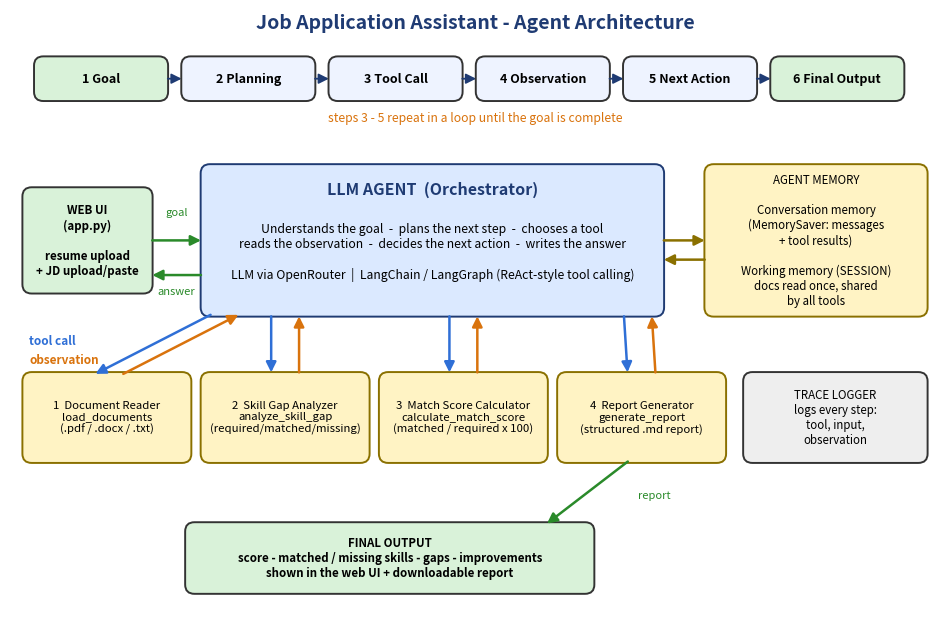

Python code for this plot: (Note: this script raises an exception after producing the figure.)
import matplotlib
matplotlib.use("Agg")
import matplotlib.pyplot as plt
from matplotlib.patches import FancyBboxPatch, FancyArrowPatch

fig, ax = plt.subplots(figsize=(12, 7.8)); ax.set_xlim(0, 12); ax.set_ylim(0, 7.8); ax.axis("off")
NAVY, BLUE, ORG, GRN = "#1f3b73", "#2f6fd6", "#d9730d", "#2a8a2a"

def box(x, y, w, h, text, fc, fs=10, bold=False, ec="#333", color="black"):
    ax.add_patch(FancyBboxPatch((x, y), w, h, boxstyle="round,pad=0.04,rounding_size=0.12", fc=fc, ec=ec, lw=1.4))
    ax.text(x + w/2, y + h/2, text, ha="center", va="center", fontsize=fs, fontweight="bold" if bold else "normal", color=color)

def arrow(p, q, color="#333", ls="-", lw=1.8):
    ax.add_patch(FancyArrowPatch(p, q, arrowstyle="-|>", mutation_scale=15, color=color, lw=lw, linestyle=ls))

ax.text(6, 7.55, "Job Application Assistant - Agent Architecture", ha="center", fontsize=14, fontweight="bold", color=NAVY)

# agent loop strip
steps = ["1 Goal", "2 Planning", "3 Tool Call", "4 Observation", "5 Next Action", "6 Final Output"]
for i, s in enumerate(steps):
    box(0.35 + i*1.9, 6.65, 1.65, 0.5, s, "#eef3ff" if i not in (0, 5) else "#d9f2d9", fs=9, bold=True)
    if i < 5: arrow((2.0 + i*1.9, 6.9), (2.25 + i*1.9, 6.9), NAVY, lw=1.3)
ax.text(6.0, 6.35, "steps 3 - 5 repeat in a loop until the goal is complete", fontsize=8.8, color=ORG, ha="center", style="italic")

# user
box(0.2, 4.15, 1.6, 1.3, "WEB UI\n(app.py)\n\nresume upload\n+ JD upload/paste", "#d9f2d9", fs=8.3, bold=True)
# agent
box(2.5, 3.85, 5.9, 1.9, "", "#dbe9ff", ec=NAVY)
ax.text(5.45, 5.4, "LLM AGENT  (Orchestrator)", ha="center", fontsize=11.5, fontweight="bold", color=NAVY)
ax.text(5.45, 4.65, "Understands the goal  -  plans the next step  -  chooses a tool\nreads the observation  -  decides the next action  -  writes the answer\n\nLLM via OpenRouter  |  LangChain / LangGraph (ReAct-style tool calling)",
        ha="center", va="center", fontsize=8.8)
# memory
box(9.0, 3.85, 2.8, 1.9, "AGENT MEMORY\n\nConversation memory\n(MemorySaver: messages\n+ tool results)\n\nWorking memory (SESSION)\ndocs read once, shared\nby all tools", "#fff3c4", fs=8.3, ec="#8a7000")
arrow((8.4, 4.8), (9.0, 4.8), "#8a7000"); arrow((9.0, 4.55), (8.4, 4.55), "#8a7000")

arrow((1.8, 4.8), (2.5, 4.8), GRN); ax.text(2.15, 5.12, "goal", fontsize=8, color=GRN, ha="center")
arrow((2.5, 4.35), (1.8, 4.35), GRN); ax.text(2.15, 4.1, "answer", fontsize=8, color=GRN, ha="center")

# tools
tools = [("1  Document Reader\nload_documents\n(.pdf / .docx / .txt)", 0.2), ("2  Skill Gap Analyzer\nanalyze_skill_gap\n(required/matched/missing)", 2.5),
         ("3  Match Score Calculator\ncalculate_match_score\n(matched / required x 100)", 4.8), ("4  Report Generator\ngenerate_report\n(structured .md report)", 7.1)]
for t, x in tools:
    box(x, 1.95, 2.1, 1.1, t, "#fff3c4", fs=8.2, ec="#8a7000")
    cx = x + 1.05; ax_x = min(max(cx, 2.8), 8.1)
    arrow((ax_x - 0.18, 3.85), (cx - 0.18, 3.05), BLUE)
    arrow((cx + 0.18, 3.05), (ax_x + 0.18, 3.85), ORG)
ax.text(0.25, 3.45, "tool call", color=BLUE, fontsize=8.5, fontweight="bold")
ax.text(0.25, 3.2, "observation", color=ORG, fontsize=8.5, fontweight="bold")

# final output and trace
box(2.3, 0.25, 5.2, 0.85, "FINAL OUTPUT\nscore - matched / missing skills - gaps - improvements\nshown in the web UI + downloadable report", "#d9f2d9", fs=8.3, bold=True)
arrow((8.0, 1.95), (6.9, 1.1), GRN); ax.text(8.1, 1.45, "report", fontsize=8, color=GRN)
box(9.5, 1.95, 2.3, 1.1, "TRACE LOGGER\nlogs every step:\ntool, input,\nobservation", "#eee", fs=8.3)
plt.savefig("diagrams/architecture_diagram.png", dpi=170, bbox_inches="tight", facecolor="white")
